Run: headless pygame with SDL's dummy video driver; simulated clock (each Clock.tick advances the game by its frame time, no real sleeping); random seed 0; keys injected as events and as key.get_pressed() state; no mouse input.
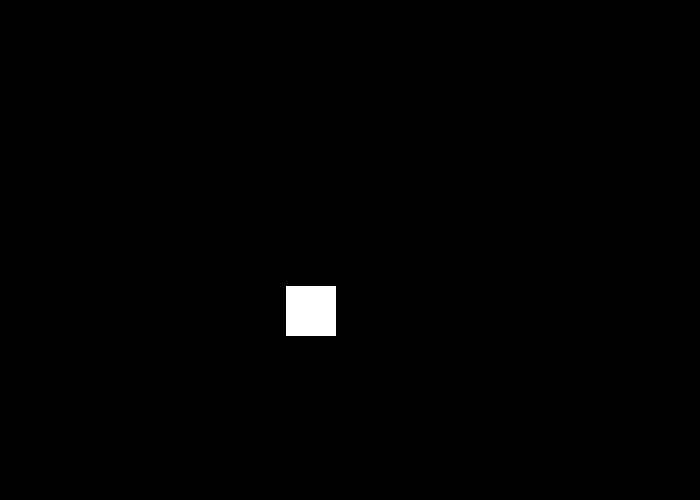
Frame 1 of 4 · flips 1–60 · no input
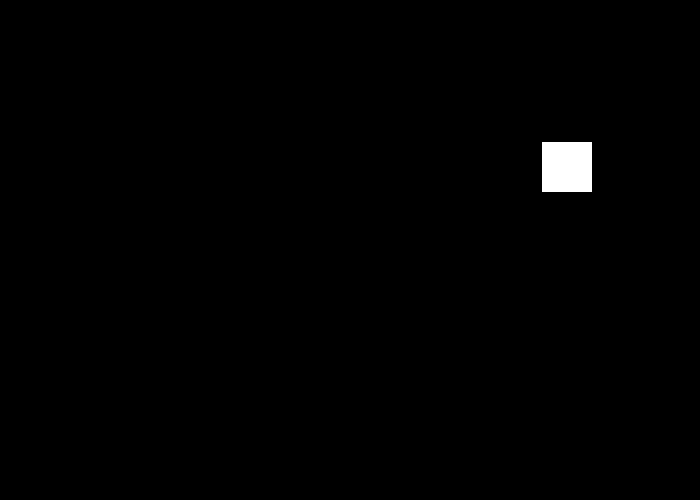
Frame 2 of 4 · flips 61–180 · tapped SPACE, RETURN · held RIGHT (→), D
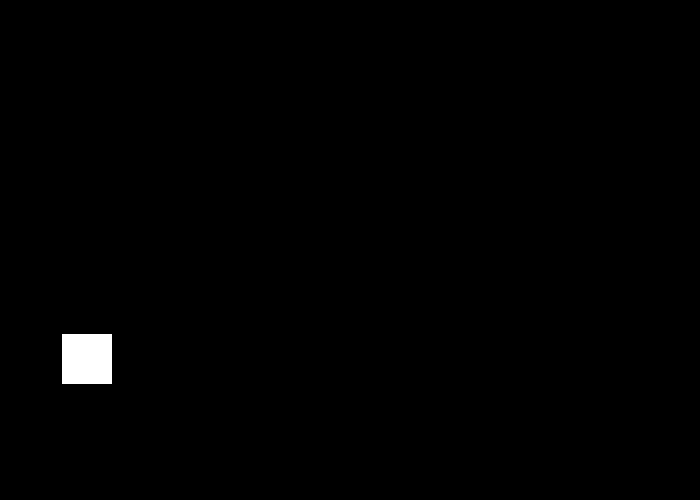
Frame 3 of 4 · flips 181–300 · held DOWN (↓), S
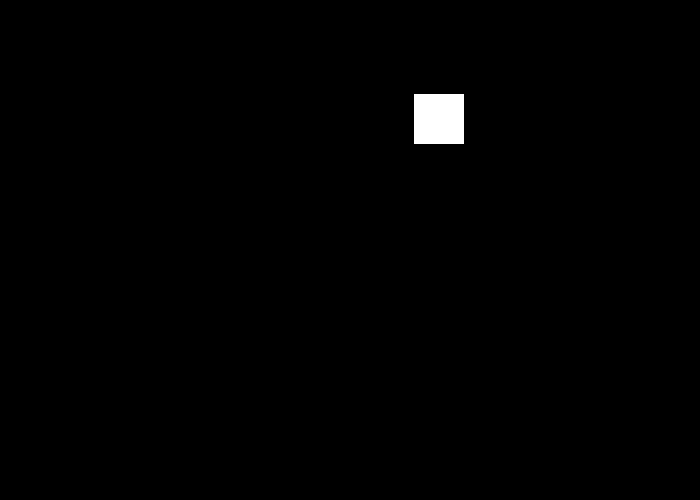
Frame 4 of 4 · flips 301–420 · held LEFT (←), A, UP (↑), W

The pygame program that drew these frames:

import pygame  #importando pygame

#Definiendo colores
NEGRO = (0, 0 , 0)
BLANCO = (255, 255, 255)
VERDE = (0, 255, 0)
ROJO = (255, 0, 0)

rect_x = 50         #Posicion de partida del rectangulo en x
rect_y = 50         #Posicion de partida del rectangulo en y
rect_cambio_x = 4
rect_cambio_y = 4
PI = 3.141592653  #estableciendo pi

pygame.init()  #initializating

#Haciendo la cochina ventana
dimensiones = (700, 500)
pantalla = pygame.display.set_mode(dimensiones)
pygame.display.set_caption("This is a test") #poniendole titulo

#Hasta que el usuario cierre la aplicacion.
hecho = False

#gestionar cuan rapido se actualiza la pantalla
reloj = pygame.time.Clock()

#-----Bucle principal del programa------
while not hecho:

    for evento in pygame.event.get():   # El usuario hizo algo
        if evento.type == pygame.QUIT:  # si el usuario pincha sobre cerrar
            hecho = True                # Acabamos y salimos del bucle

    # TODOS LOS EVENTOS DE PROCESAMIENTO DEBERIAN IR ENCIMA DE ESTE COMENTARIO

    # TODA LA LOGICA DEL JUEGO DEBERIA IR DEBAJO DE ESTE COMENTARIO
    # TODA LA LOGICA DEL JUEGO DEBERIA IR ENCIMA DE ESTE COMENTARIO

    # EL CODIGO DE DIBUJO DEBERIA IR DEBAJO DE ESTE COMENTARIO
     # EL CODIGO DE DIBUJO DEBERIA IR ENCIMA DE ESTE COMENTARIO

    pantalla.fill(NEGRO) # Primero, limpia la pantalla con negro.
    pygame.draw.rect(pantalla, BLANCO, [rect_x, rect_y, 50, 50])
    rect_x += rect_cambio_x
    rect_y += rect_cambio_y

    if rect_y > 450 or rect_y < 0:
        rect_cambio_y = rect_cambio_y * -1
    if rect_x > 650 or rect_x < 0:
        rect_cambio_x = rect_cambio_x * -1


    pygame.display.flip() # --- Avanzamos y actualizamos la pantalla con lo que hemos dibujado.

    reloj.tick(60) # Limita a 60 fotogramas por segundo (frames per second)
pygame.quit()
